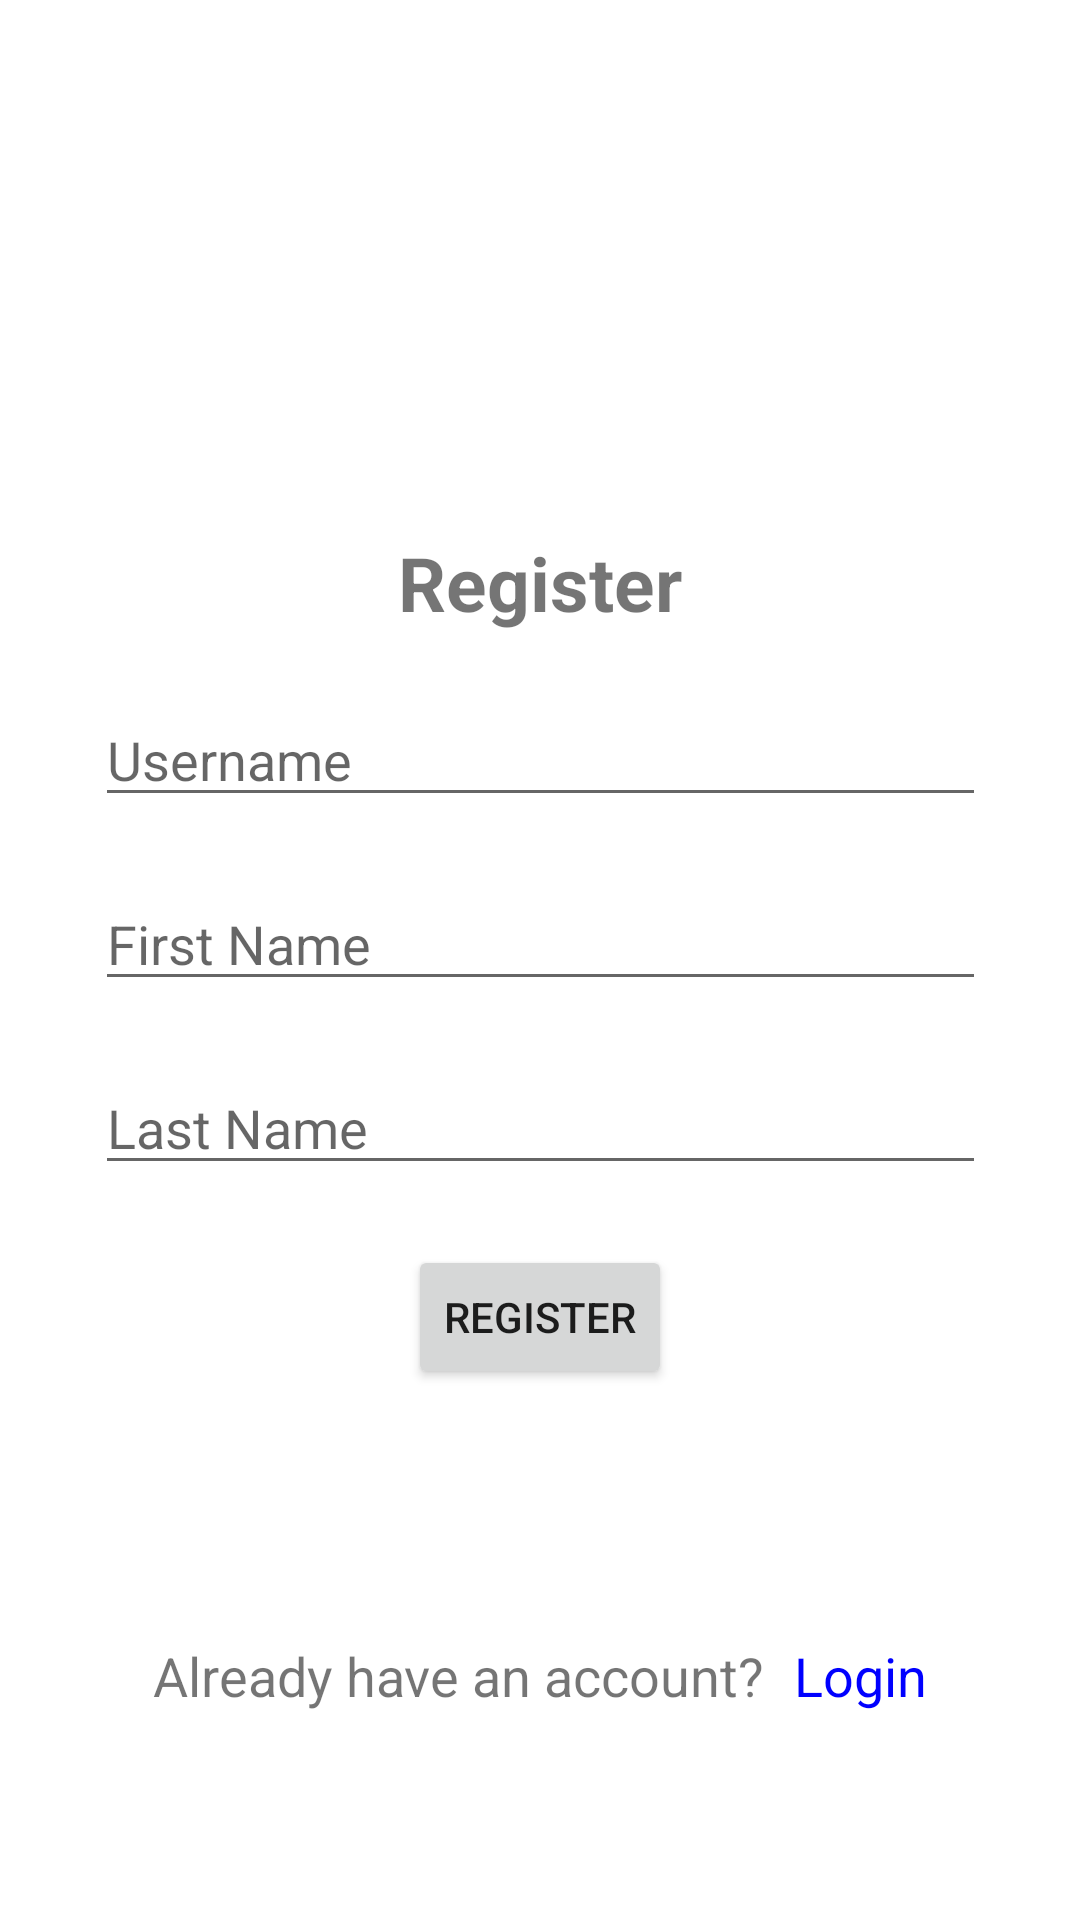

This screen was rendered from an Android layout file. Write that file and the resources it references.
<!-- AndroidManifest.xml: application theme Theme.NUMAD23Sp_Team26 -->
<!-- res/layout/activity_register.xml -->
<?xml version="1.0" encoding="utf-8"?>
<androidx.constraintlayout.widget.ConstraintLayout xmlns:android="http://schemas.android.com/apk/res/android"
    xmlns:app="http://schemas.android.com/apk/res-auto"
    xmlns:tools="http://schemas.android.com/tools"
    android:layout_width="match_parent"
    android:layout_height="match_parent"
    tools:context=".a8_stickers.RegisterActivity">

    <ScrollView
        android:layout_width="0dp"
        android:layout_height="0dp"
        android:fillViewport="true"
        app:layout_constraintBottom_toBottomOf="parent"
        app:layout_constraintEnd_toEndOf="parent"
        app:layout_constraintStart_toStartOf="parent"
        app:layout_constraintTop_toTopOf="parent">

        <androidx.constraintlayout.widget.ConstraintLayout
            android:layout_width="match_parent"
            android:layout_height="wrap_content"
            android:padding="15dp">

            <TextView
                android:id="@+id/registerTV"
                android:layout_width="0dp"
                android:layout_height="wrap_content"
                android:layout_margin="10dp"
                android:layout_marginVertical="10dp"
                android:gravity="center"
                android:text="@string/register"
                android:textSize="25sp"
                android:textStyle="bold"
                app:layout_constraintBottom_toTopOf="@+id/username"
                app:layout_constraintEnd_toEndOf="parent"
                app:layout_constraintStart_toStartOf="parent"
                app:layout_constraintTop_toTopOf="parent"
                app:layout_constraintVertical_chainStyle="packed" />

            <com.google.android.material.textfield.TextInputEditText
                android:id="@+id/username"
                android:layout_width="0dp"
                android:layout_height="wrap_content"
                android:layout_marginVertical="10dp"
                android:hint="@string/username"
                android:singleLine="true"
                app:layout_constraintBottom_toTopOf="@+id/firstname"
                app:layout_constraintEnd_toEndOf="parent"
                app:layout_constraintStart_toStartOf="parent"
                app:layout_constraintTop_toBottomOf="@+id/registerTV"
                app:layout_constraintWidth_percent="0.9" />

            <com.google.android.material.textfield.TextInputEditText
                android:id="@+id/firstname"
                android:layout_width="0dp"
                android:layout_height="wrap_content"
                android:layout_marginVertical="10dp"
                android:hint="@string/firstname"
                android:singleLine="true"
                app:layout_constraintBottom_toTopOf="@+id/lastname"
                app:layout_constraintEnd_toEndOf="parent"
                app:layout_constraintStart_toStartOf="parent"
                app:layout_constraintTop_toBottomOf="@+id/username"
                app:layout_constraintWidth_percent="0.9" />

            <com.google.android.material.textfield.TextInputEditText
                android:id="@+id/lastname"
                android:layout_width="0dp"
                android:layout_height="wrap_content"
                android:layout_marginVertical="10dp"
                android:hint="@string/lastname"
                android:singleLine="true"
                app:layout_constraintBottom_toTopOf="@+id/btnRegister"
                app:layout_constraintEnd_toEndOf="parent"
                app:layout_constraintStart_toStartOf="parent"
                app:layout_constraintTop_toBottomOf="@+id/firstname"
                app:layout_constraintWidth_percent="0.9" />

            <Button
                android:id="@+id/btnRegister"
                android:layout_width="wrap_content"
                android:layout_height="wrap_content"
                android:layout_marginVertical="10dp"
                android:text="@string/register"
                app:layout_constraintBottom_toBottomOf="parent"
                app:layout_constraintEnd_toEndOf="parent"
                app:layout_constraintStart_toStartOf="parent"
                app:layout_constraintTop_toBottomOf="@+id/lastname" />

            <TextView
                android:id="@+id/loginNavTV"
                android:layout_width="wrap_content"
                android:layout_height="wrap_content"
                android:gravity="center"
                android:textSize="18sp"
                android:text="@string/login_nav"
                app:layout_constraintBottom_toBottomOf="parent"
                app:layout_constraintEnd_toStartOf="@+id/loginNavBtnTV"
                app:layout_constraintHorizontal_chainStyle="packed"
                app:layout_constraintStart_toStartOf="parent"
                app:layout_constraintTop_toBottomOf="@+id/registerErrorTV" />

            <TextView
                android:id="@+id/loginNavBtnTV"
                android:layout_width="wrap_content"
                android:layout_height="wrap_content"
                android:clickable="true"
                android:focusable="true"
                android:gravity="center"
                android:textSize="18sp"
                android:text="@string/login"
                android:layout_marginLeft="10dp"
                android:textColor="@color/blue"
                app:layout_constraintBottom_toBottomOf="@+id/loginNavTV"
                app:layout_constraintEnd_toEndOf="parent"
                app:layout_constraintStart_toEndOf="@+id/loginNavTV" />

            <TextView
                android:id="@+id/registerErrorTV"
                android:layout_width="wrap_content"
                android:layout_height="wrap_content"
                android:layout_marginTop="10dp"
                android:textColor="@color/red"
                app:layout_constraintEnd_toEndOf="parent"
                app:layout_constraintStart_toStartOf="parent"
                app:layout_constraintTop_toBottomOf="@+id/btnRegister" />

        </androidx.constraintlayout.widget.ConstraintLayout>
    </ScrollView>

</androidx.constraintlayout.widget.ConstraintLayout>
<!-- resources referenced by this layout -->
<resources>
  <color name="blue">#FF0000FF</color>
  <color name="red">#FFFF0000</color>
  <string name="firstname">First Name</string>
  <string name="lastname">Last Name</string>
  <string name="login">Login</string>
  <string name="login_nav">Already have an account?</string>
  <string name="register">Register</string>
  <string name="username">Username</string>
  <style name="Theme.NUMAD23Sp_Team26" parent="Theme.MaterialComponents.DayNight.DarkActionBar">
          
          <item name="colorPrimary">@color/purple_500</item>
          <item name="colorPrimaryVariant">@color/purple_700</item>
          <item name="colorOnPrimary">@color/white</item>
          
          <item name="colorSecondary">@color/teal_200</item>
          <item name="colorSecondaryVariant">@color/teal_700</item>
          <item name="colorOnSecondary">@color/black</item>
          
          <item name="android:statusBarColor">?attr/colorPrimaryVariant</item>
          
      </style>
  <color name="purple_500">#FF6200EE</color>
  <color name="purple_700">#FF3700B3</color>
  <color name="white">#FFFFFFFF</color>
  <color name="teal_200">#FF03DAC5</color>
  <color name="teal_700">#FF018786</color>
  <color name="black">#FF000000</color>
</resources>
